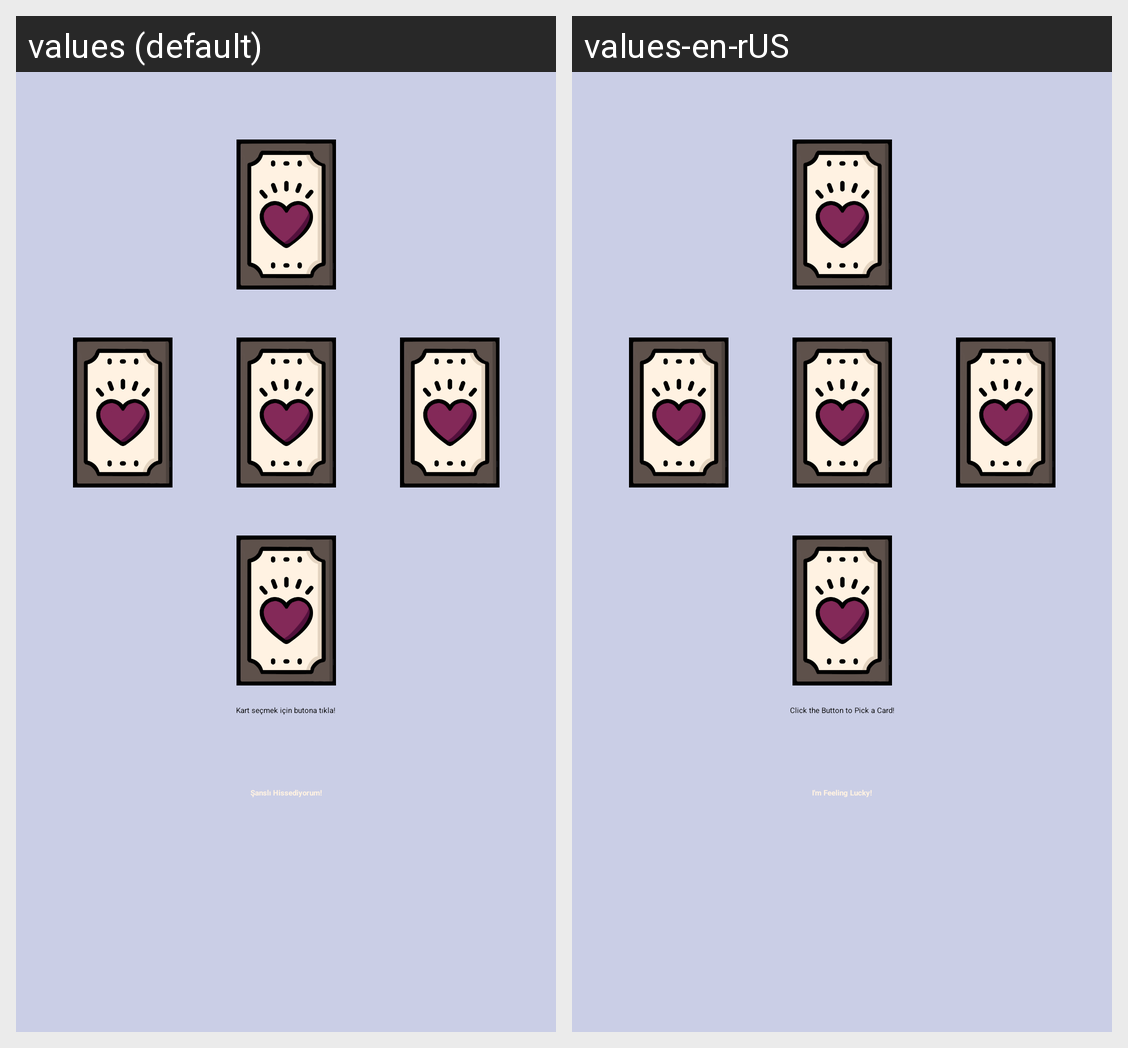

The same Android screen rendered under two of its app's locales, left to right. List the strings drawn on it with the default value and each locale's translation.
Android screen res/layout/fragment_five_card.xml rendered under 2 locales, left to right: values (default), values-en-rUS. Device: Nexus 5 (rendered at 1080×1920; each locale shown at half size, 540×960, under a caption strip naming it); theme AppTheme.NoActionBar.
Strings drawn on this screen, with the default value and each locale's value (text and hints the layout hard-codes, and strings that could not be matched under every locale, appear in the picture but are not listed):

lucky
  values: Şanslı Hissediyorum!
  values-en-rUS: I'm Feeling Lucky!

pick_a_card_text
  values: Kart seçmek için butona tıkla!
  values-en-rUS: Click the Button to Pick a Card!
